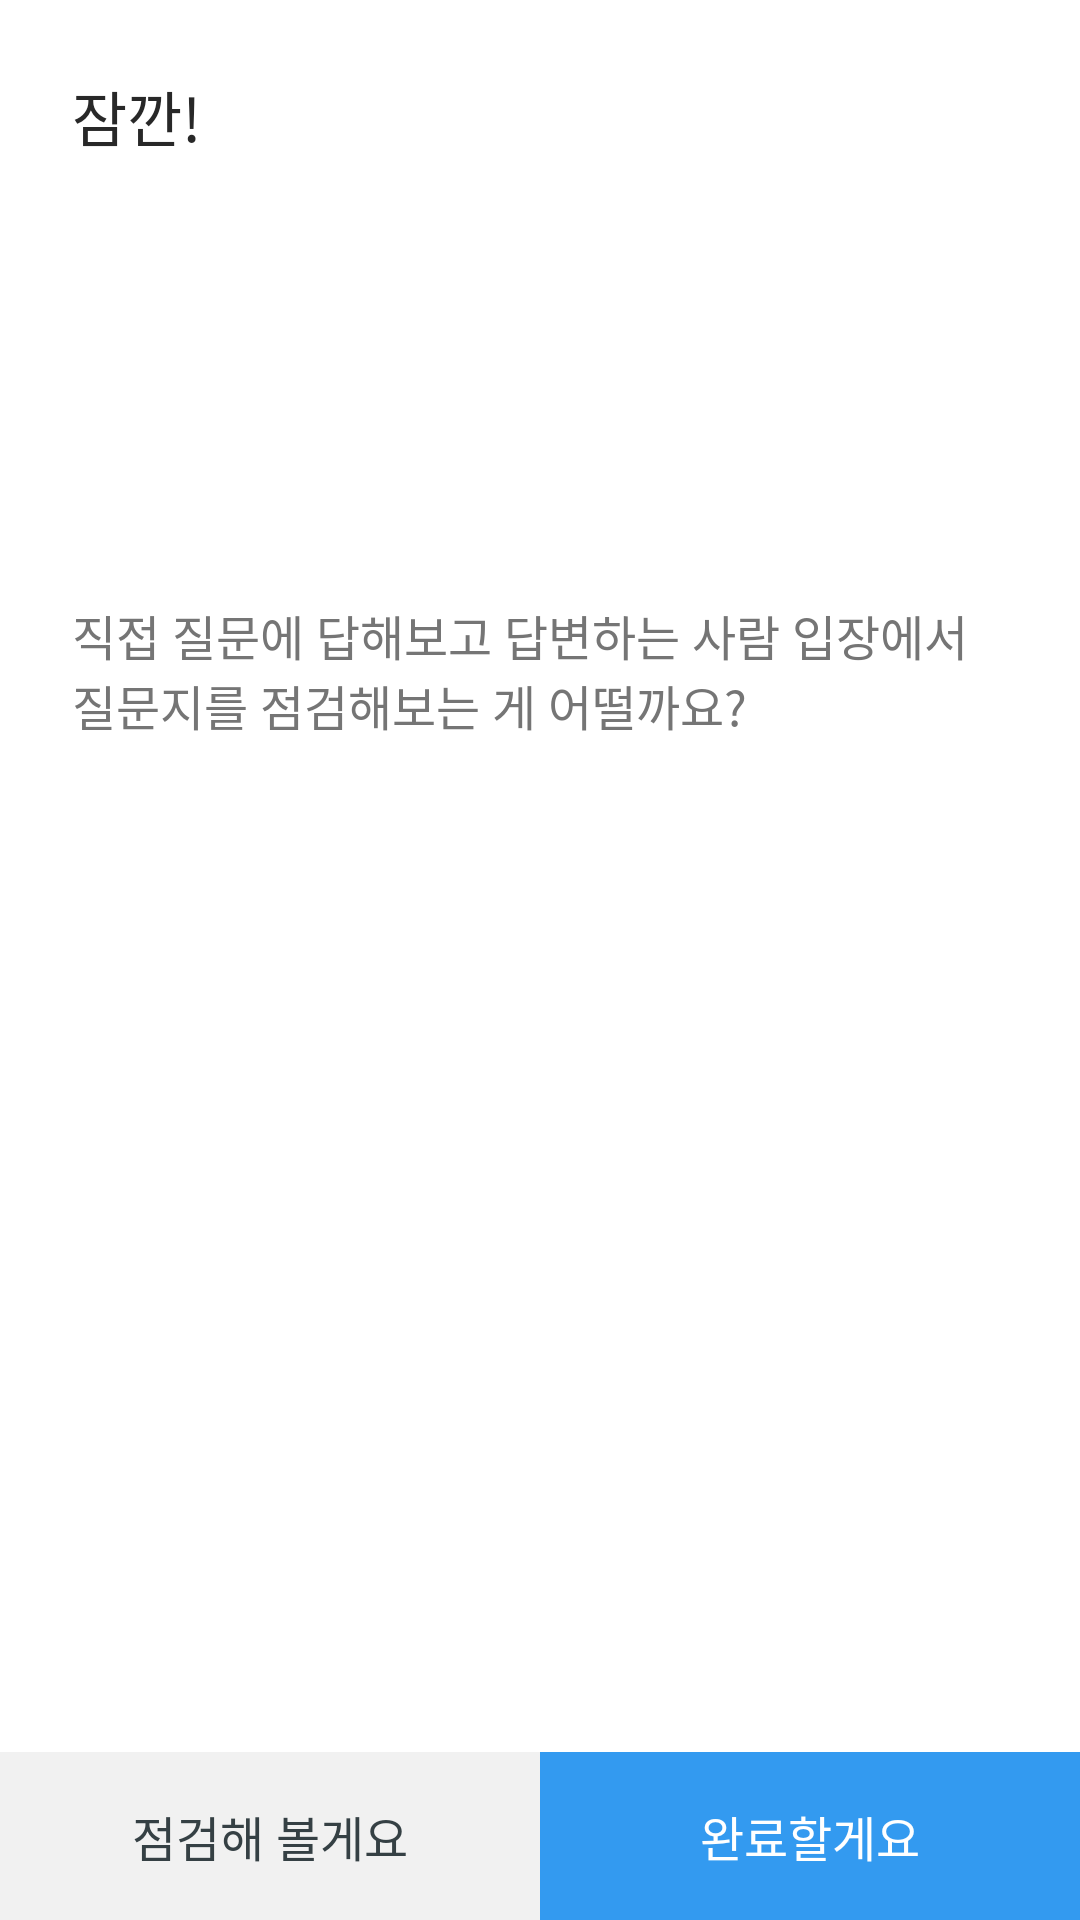

Reconstruct the res/layout file that produces this screen, plus the resources it refers to.
<!-- AndroidManifest.xml: application theme AppTheme -->
<!-- res/layout/dialog_complete_check.xml -->
<?xml version="1.0" encoding="utf-8"?>
<layout xmlns:android="http://schemas.android.com/apk/res/android"
    xmlns:app="http://schemas.android.com/apk/res-auto"
    xmlns:tools="http://schemas.android.com/tools" >

    <androidx.constraintlayout.widget.ConstraintLayout
        android:layout_width="match_parent"
        android:layout_height="wrap_content"
        android:background="@color/white">

        <TextView
            android:id="@+id/completeCheckTitle"
            android:layout_width="wrap_content"
            android:layout_height="wrap_content"
            android:layout_marginTop="24dp"
            android:layout_marginStart="24dp"
            android:textSize="20dp"
            android:textColor="@color/title_text"
            android:text="@string/completeCheckTitle"
            app:layout_constraintTop_toTopOf="parent"
            app:layout_constraintStart_toStartOf="parent" />

        <TextView
            android:layout_width="0dp"
            android:layout_height="wrap_content"
            android:layout_marginStart="24dp"
            android:layout_marginEnd="24dp"
            android:layout_marginTop="16dp"
            android:layout_marginBottom="32dp"
            android:text="@string/completeCheckContents"
            android:textColor="@color/contents_text"
            android:textSize="16dp"
            app:layout_constraintBottom_toTopOf="@+id/completeCheckCancelBtn"
            app:layout_constraintEnd_toEndOf="parent"
            app:layout_constraintStart_toStartOf="parent"
            app:layout_constraintTop_toBottomOf="@+id/completeCheckTitle"
            app:layout_constraintVertical_bias="0.30" />

        <androidx.constraintlayout.widget.ConstraintLayout
            android:id="@+id/completeCheckCancelBtn"
            android:layout_width="0dp"
            android:layout_height="56dp"
            android:background="@color/cancel_color_bg"
            app:layout_constraintBottom_toBottomOf="parent"
            app:layout_constraintStart_toStartOf="parent"
            app:layout_constraintEnd_toStartOf="@+id/completeCheckOkBtn">

            <TextView
                android:layout_width="wrap_content"
                android:layout_height="wrap_content"
                android:text="@string/completeCheckCancel"
                android:textColor="@color/cancel_color_text"
                android:textSize="16dp"
                app:layout_constraintTop_toTopOf="parent"
                app:layout_constraintBottom_toBottomOf="parent"
                app:layout_constraintStart_toStartOf="parent"
                app:layout_constraintEnd_toEndOf="parent"/>

        </androidx.constraintlayout.widget.ConstraintLayout>

        <androidx.constraintlayout.widget.ConstraintLayout
            android:id="@+id/completeCheckOkBtn"
            android:layout_width="0dp"
            android:layout_height="56dp"
            android:background="@color/primary"
            app:layout_constraintBottom_toBottomOf="parent"
            app:layout_constraintStart_toEndOf="@+id/completeCheckCancelBtn"
            app:layout_constraintEnd_toEndOf="parent">

            <TextView
                android:layout_width="wrap_content"
                android:layout_height="wrap_content"
                android:text="@string/completeCheckOk"
                android:textColor="@color/white"
                android:textSize="16dp"
                app:layout_constraintTop_toTopOf="parent"
                app:layout_constraintBottom_toBottomOf="parent"
                app:layout_constraintStart_toStartOf="parent"
                app:layout_constraintEnd_toEndOf="parent"/>

        </androidx.constraintlayout.widget.ConstraintLayout>

    </androidx.constraintlayout.widget.ConstraintLayout>

</layout>
<!-- resources referenced by this layout -->
<resources>
  <color name="cancel_color_bg">#F1F1F1</color>
  <color name="cancel_color_text">#354044</color>
  <color name="contents_text">#757575</color>
  <color name="primary">#339AF0</color>
  <color name="title_text">#282828</color>
  <color name="white">#FFFFFFFF</color>
  <string name="completeCheckCancel">점검해 볼게요</string>
  <string name="completeCheckContents">직접 질문에 답해보고 답변하는 사람 입장에서 질문지를 점검해보는 게 어떨까요?</string>
  <string name="completeCheckOk">완료할게요</string>
  <string name="completeCheckTitle">잠깐!</string>
</resources>
